Labelled photos from "dataset", an image-classification folder in samuelchaparro1233/Lab3_CNN_Gesture_Robotics. The possible labels are: 0 dedos, 1 dedo, 2 dedos, 3 dedos, 4 dedos.

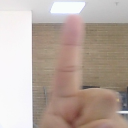
Label: 1 dedo

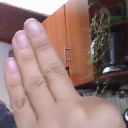
Label: 3 dedos

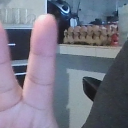
Label: 2 dedos

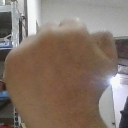
Label: 0 dedos

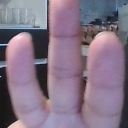
Label: 3 dedos

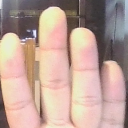
Label: 4 dedos
